Run: headless pygame with SDL's dummy video driver; simulated clock (each Clock.tick advances the game by its frame time, no real sleeping); random seed 0; keys injected as events and as key.get_pressed() state; no mouse input.
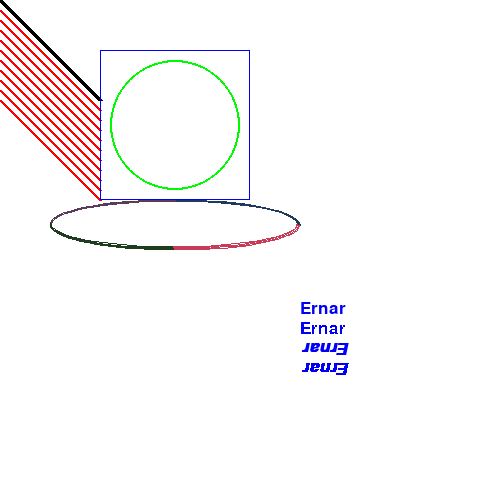
Frame 1 of 4 · flips 1–60 · no input
Frame 2 of 4 · flips 61–180 · tapped SPACE, RETURN · held RIGHT (→), D · screen unchanged from frame 1, image omitted
Frame 3 of 4 · flips 181–300 · held DOWN (↓), S · screen unchanged from frame 2, image omitted
Frame 4 of 4 · flips 301–420 · held LEFT (←), A, UP (↑), W · screen unchanged from frame 3, image omitted

The pygame program that drew these frames:

import pygame

pygame.init()

size = widht, height = 500, 500
screen = pygame.display.set_mode(size)
pygame.display.set_caption('Example')

pi = 3.14
done = True
while done:
    for event in pygame.event.get():
        if event.type == pygame.QUIT:
            done = False
    screen.fill((255, 255, 255))

    #       line
    pygame.draw.line(screen, (0, 0, 0), [0, 0], [100, 100], 5)
    for i in range(0, 100, 10):
        pygame.draw.line(screen, (250, 0, 0), [0, 10 + i], [100, 110 + i], 3)
    #       rectangle
    pygame.draw.rect(screen, (0, 0, 250), [100, 50, 150, 150], 1)
    #       ellipse
    pygame.draw.ellipse(screen, (0, 250, 0), [110, 60, 130, 130], 2)
    #       arc
    pygame.draw.arc(screen, (30, 60, 90), [50, 200, 250, 50], 0, pi / 2, 2)
    pygame.draw.arc(screen, (90, 60, 90), [50, 200, 250, 50], pi / 2, pi, 2)
    pygame.draw.arc(screen, (30, 60, 30), [50, 200, 250, 50], pi, 3 * pi / 2, 2)
    pygame.draw.arc(screen, (200, 60, 90), [50, 200, 250, 50], 3 * pi / 2, 2 * pi, 2)
    #       text
    font = pygame.font.Font(None, 25)
    txt1 = font.render('Ernar', True, (0, 0, 250))  # сглаживание
    txt2 = font.render('Ernar', False, (0, 0, 250))
    screen.blit(txt1, (300, 300))
    screen.blit(txt2, (300, 320))
    #       text rotate
    font = pygame.font.SysFont("TimesNewRoman", 25, True, True)
    text1 = font.render('Ernar', True, (0, 0, 250))  # сглаживание
    text2 = font.render('Ernar', False, (0, 0, 250))
    text1 = pygame.transform.rotate(text1, 180)
    text2 = pygame.transform.rotate(text2, 180)
    screen.blit(text1, (300, 340))
    screen.blit(text2, (300, 360))

    pygame.display.flip()

pygame.quit()
